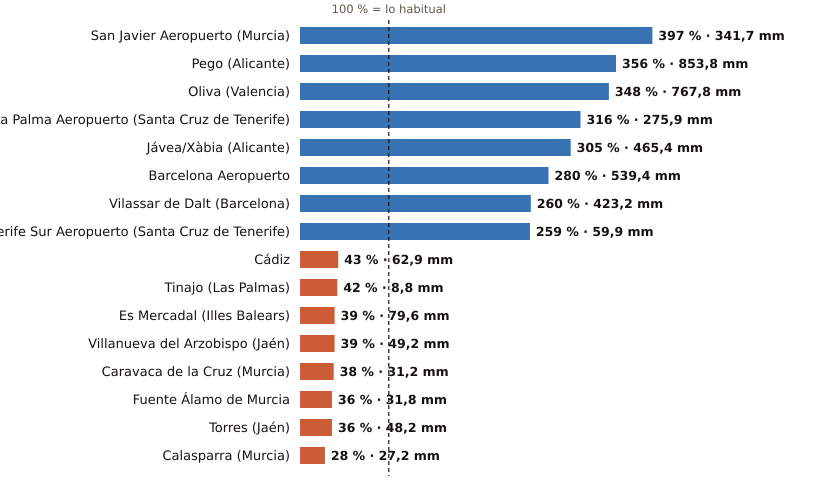

The data file committed next to this chart (first rows):
estacion, provincia, indicativo, mm_otono, referencia_mm, pct, periodo_referencia, hasta, hora
San Javier Aeropuerto, Murcia, 7031X, 341.7, 86.0, 397, 2011-2025, 2026-11-16, 3
Pego, Alicante, 8057C, 853.8, 239.9, 356, 2011-2025, 2026-11-15, 
Oliva, Valencia, 8058X, 767.8, 220.6, 348, 1991-2020, 2026-11-16, 3
La Palma Aeropuerto, Santa Cruz de Tenerife, C139E, 275.9, 87.3, 316, 1991-2020, 2026-11-16, 2
Jávea/Xàbia, Alicante, 8050X, 465.4, 152.8, 305, 1997-2025, 2026-11-16, 3
Barcelona Aeropuerto, Barcelona, 0076, 539.4, 192.7, 280, 1991-2020, 2026-11-16, 3
Vilassar de Dalt, Barcelona, 0244X, 423.2, 162.8, 260, 2009-2025, 2026-11-16, 3
Tenerife Sur Aeropuerto, Santa Cruz de Tenerife, C429I, 59.9, 23.1, 259, 1991-2020, 2026-11-16, 2
Cádiz, Cádiz, 5973, 62.9, 145.7, 43, 1991-2020, 2026-11-16, 3
Tinajo, Las Palmas, C048W, 8.8, 20.9, 42, 2010-2025, 2026-11-16, 1
Es Mercadal, Illes Balears, B825B, 79.6, 202.0, 39, 2009-2025, 2026-11-16, 3
Villanueva del Arzobispo, Jaén, 5210X, 49.2, 125.0, 39, 2008-2025, 2026-11-16, 2
Caravaca de la Cruz, Murcia, 7119B, 31.2, 81.2, 38, 2009-2025, 2026-11-16, 3
Fuente Álamo de Murcia, Murcia, 7023X, 31.8, 87.7, 36, 2008-2025, 2026-11-16, 2
Torres, Jaén, 5165X, 48.2, 134.3, 36, 2008-2025, 2026-11-16, 2
Calasparra, Murcia, 7121A, 27.2, 95.5, 28, 2008-2025, 2026-11-16, 2
